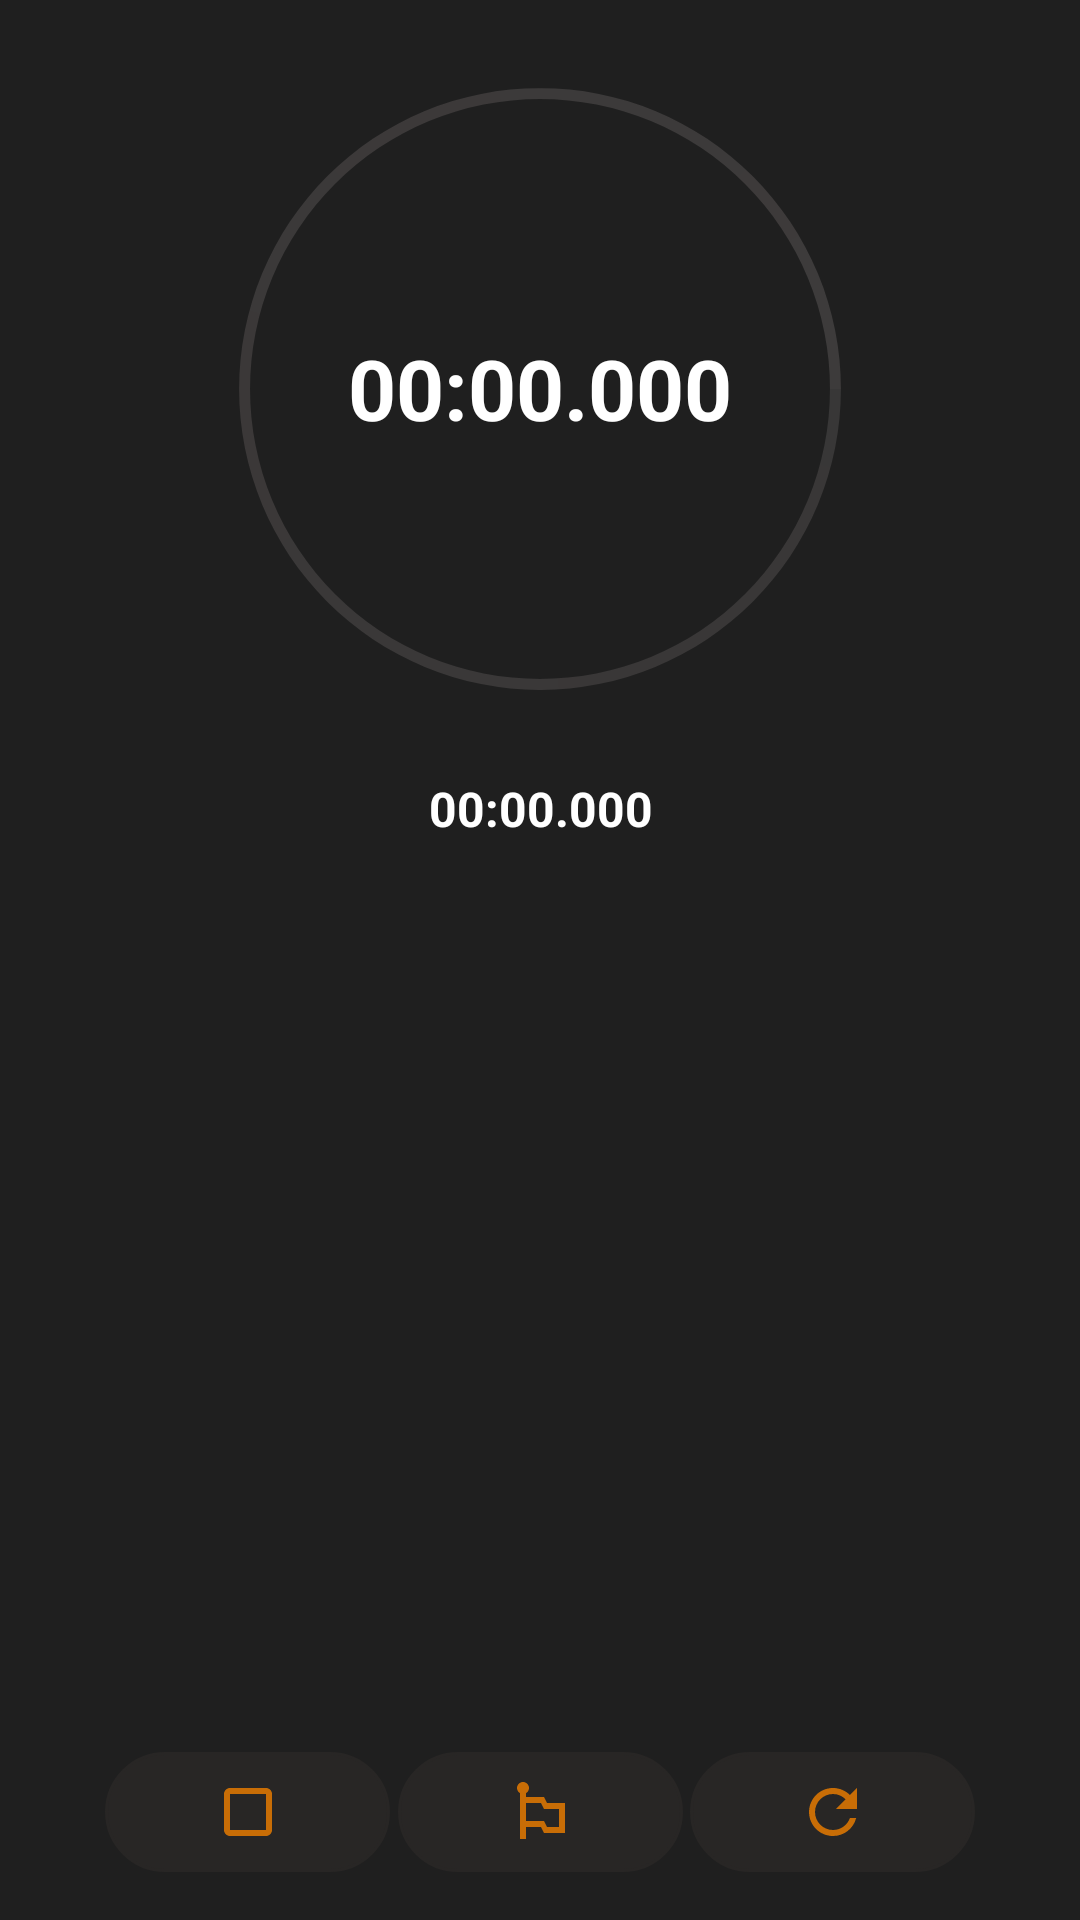

The Android layout XML behind this screen, and the referenced resources:
<!-- AndroidManifest.xml: application theme Theme.StopWatch -->
<!-- res/layout/fragment_stop.xml -->
<?xml version="1.0" encoding="utf-8"?>
<androidx.constraintlayout.widget.ConstraintLayout xmlns:android="http://schemas.android.com/apk/res/android"
    xmlns:app="http://schemas.android.com/apk/res-auto"
    xmlns:tools="http://schemas.android.com/tools"
    android:layout_width="match_parent"
    android:layout_height="match_parent"
    tools:context=".StopFragment"
    android:background="@color/purple_700"
    >

    <ProgressBar
        android:id="@+id/progressTimer"
        style="?android:attr/progressBarStyle"
        android:layout_width="@dimen/progressSize"
        android:layout_height="@dimen/progressSize"
        android:layout_marginTop="-16dp"
        android:indeterminateOnly="false"
        android:progress="0"
        android:progressDrawable="@drawable/progress_stop"
        app:layout_constraintEnd_toEndOf="parent"
        app:layout_constraintStart_toStartOf="parent"
        app:layout_constraintTop_toTopOf="parent" />

    <TextView
        android:id="@+id/textTimer"
        android:layout_width="wrap_content"
        android:layout_height="wrap_content"
        android:text="@string/_00_00_000"
        android:textColor="@color/white"
        android:textSize="@dimen/textStopSize"
        android:textStyle="bold|normal"
        app:layout_constraintBottom_toBottomOf="@+id/progressTimer"
        app:layout_constraintEnd_toEndOf="@+id/progressTimer"
        app:layout_constraintStart_toStartOf="@+id/progressTimer"
        app:layout_constraintTop_toTopOf="@+id/progressTimer" />

    <TextView
        android:id="@+id/textCounter"
        android:layout_width="wrap_content"
        android:layout_height="wrap_content"
        android:layout_marginTop="-16dp"
        android:text="@string/_00_00_000"
        android:textColor="@color/white"
        android:textSize="@dimen/textTimeStartSize"
        android:textStyle="bold"
        app:layout_constraintEnd_toEndOf="parent"
        app:layout_constraintHorizontal_bias="0.501"
        app:layout_constraintStart_toStartOf="parent"
        app:layout_constraintTop_toBottomOf="@+id/progressTimer" />

    <ImageButton
        android:id="@+id/btnStartAndStopStopWatch"
        android:layout_width="@dimen/widthBtnStop"
        android:layout_height="@dimen/heightBtnStop"
        android:layout_marginBottom="@dimen/marginBtnStop"
        android:background="@drawable/shape"
        android:backgroundTint="@color/btnColor"
        android:src="@drawable/ic_baseline_crop_square_24"
        app:layout_constraintBottom_toBottomOf="parent"
        app:layout_constraintStart_toStartOf="@+id/progressTimer" />

    <ImageButton
        android:id="@+id/btnStartCounter"
        android:layout_width="@dimen/widthBtnStop"
        android:layout_height="@dimen/heightBtnStop"
        android:background="@drawable/shape"
        android:backgroundTint="@color/btnColor"
        android:src="@drawable/ic_baseline_emoji_flags_24"
        app:layout_constraintBottom_toBottomOf="@+id/btnStartAndStopStopWatch"
        app:layout_constraintEnd_toStartOf="@+id/btnResetStopWatch"
        app:layout_constraintStart_toEndOf="@+id/btnStartAndStopStopWatch"
        app:layout_constraintTop_toTopOf="@+id/btnStartAndStopStopWatch" />

    <ImageButton
        android:id="@+id/btnResetStopWatch"
        android:layout_width="@dimen/widthBtnStop"
        android:layout_height="@dimen/heightBtnStop"
        android:background="@drawable/shape"
        android:backgroundTint="@color/btnColor"
        android:src="@drawable/ic_baseline_refresh_24"
        app:layout_constraintBottom_toBottomOf="@+id/btnStartAndStopStopWatch"
        app:layout_constraintEnd_toEndOf="@+id/progressTimer"
        app:layout_constraintTop_toTopOf="@+id/btnStartAndStopStopWatch" />

    <androidx.recyclerview.widget.RecyclerView
        android:id="@+id/recyclerStopWatch"
        android:layout_width="0dp"
        android:layout_height="0dp"
        android:layout_marginTop="16dp"
        android:layout_marginBottom="16dp"
        app:layout_constraintBottom_toTopOf="@+id/btnResetStopWatch"
        app:layout_constraintEnd_toEndOf="@+id/progressTimer"
        app:layout_constraintStart_toStartOf="@+id/progressTimer"
        app:layout_constraintTop_toBottomOf="@+id/progressTimer" />
</androidx.constraintlayout.widget.ConstraintLayout>
<!-- resources referenced by this layout -->
<resources>
  <color name="btnColor">#282625</color>
  <color name="purple_700">#1F1F1F</color>
  <color name="white">#FFFFFFFF</color>
  <dimen name="heightBtnStop">40dp</dimen>
  <dimen name="marginBtnStop">16dp</dimen>
  <dimen name="progressSize">290dp</dimen>
  <dimen name="textStopSize">28sp</dimen>
  <dimen name="textTimeStartSize">16sp</dimen>
  <dimen name="widthBtnStop">95dp</dimen>
  <!-- drawable ic_baseline_crop_square_24 (drawable) -->
  <vector android:height="24dp" android:tint="@color/orangeStyle"
      android:viewportHeight="24" android:viewportWidth="24"
      android:width="24dp" xmlns:android="http://schemas.android.com/apk/res/android">
      <path android:fillColor="@android:color/white" android:pathData="M18,4L6,4c-1.1,0 -2,0.9 -2,2v12c0,1.1 0.9,2 2,2h12c1.1,0 2,-0.9 2,-2L20,6c0,-1.1 -0.9,-2 -2,-2zM18,18L6,18L6,6h12v12z"/>
  </vector>
  <!-- drawable ic_baseline_emoji_flags_24 (drawable) -->
  <vector android:height="24dp" android:tint="@color/orangeStyle"
      android:viewportHeight="24" android:viewportWidth="24"
      android:width="24dp" xmlns:android="http://schemas.android.com/apk/res/android">
      <path android:fillColor="@android:color/white" android:pathData="M14,9l-1,-2H7V5.72C7.6,5.38 8,4.74 8,4c0,-1.1 -0.9,-2 -2,-2S4,2.9 4,4c0,0.74 0.4,1.38 1,1.72V21h2v-4h5l1,2h7V9H14zM18,17h-4l-1,-2H7V9h5l1,2h5V17z"/>
  </vector>
  <!-- drawable ic_baseline_refresh_24 (drawable) -->
  <vector android:height="24dp" android:tint="@color/orangeStyle"
      android:viewportHeight="24" android:viewportWidth="24"
      android:width="24dp" xmlns:android="http://schemas.android.com/apk/res/android">
      <path android:fillColor="@android:color/white" android:pathData="M17.65,6.35C16.2,4.9 14.21,4 12,4c-4.42,0 -7.99,3.58 -7.99,8s3.57,8 7.99,8c3.73,0 6.84,-2.55 7.73,-6h-2.08c-0.82,2.33 -3.04,4 -5.65,4 -3.31,0 -6,-2.69 -6,-6s2.69,-6 6,-6c1.66,0 3.14,0.69 4.22,1.78L13,11h7V4l-2.35,2.35z"/>
  </vector>
  <!-- drawable shape (drawable) -->
  <?xml version="1.0" encoding="utf-8"?>
  <shape xmlns:android="http://schemas.android.com/apk/res/android">
  <stroke
      android:color="@color/blue_light"
      android:width="1dp"
      />
      <corners
          android:radius="20dp"
          />
  </shape>
  <string name="_00_00_000" translatable="false">00:00.000</string>
  <style name="Theme.StopWatch" parent="Theme.MaterialComponents.DayNight.NoActionBar">
          
          <item name="colorPrimary">@color/purple_500</item>
          <item name="colorPrimaryVariant">@color/purple_700</item>
          <item name="colorOnPrimary">@color/purple_700</item>
          
          <item name="colorSecondary">@color/ic_launcher_background</item>
          <item name="colorSecondaryVariant">@color/teal_700</item>
          <item name="colorOnSecondary">@color/purple_700</item>
          
          <item name="android:statusBarColor" tools:targetApi="l">?attr/colorPrimaryVariant</item>
          
          <item name="floatingActionButtonStyle">@style/FloatingActionButton</item>
      </style>
  <color name="orangeStyle">#C86D06</color>
  <color name="blue_light">#212627</color>
  <color name="purple_500">#000000</color>
  <color name="teal_700">#FF018786</color>
  <style name="FloatingActionButton" parent="ShapeAppearanceOverlay.Material3.FloatingActionButton">
          <item name="shapeAppearanceOverlay">@style/floatStyle</item>
      </style>
  <style name="floatStyle" parent="ShapeAppearance.MaterialComponents.SmallComponent">
          <item name="android:shadowDx">2</item>
          <item name="cornerSize">50%</item>
          <item name="cornerFamilyTopLeft">cut</item>
          <item name="cornerFamilyTopRight">cut</item>
          <item name="cornerFamilyBottomLeft">rounded</item>
          <item name="cornerFamilyBottomRight">rounded</item>
      </style>
</resources>
